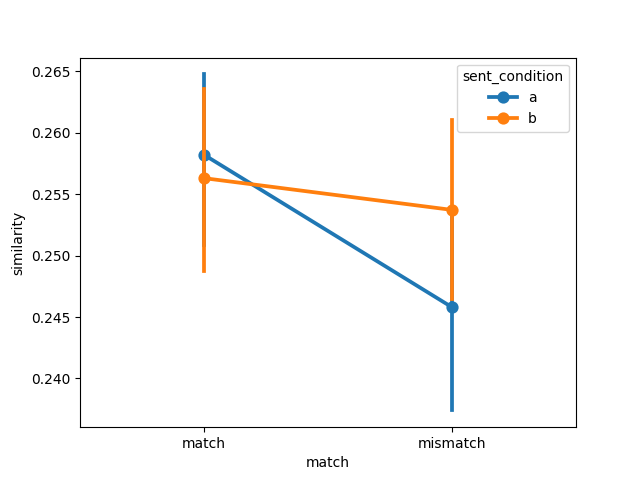

The file beside this chart, header and first rows:
item, object, item_type, sent_condition, media_condition, match, similarity, model, dataset
35, airplane, original, a, a, match, 0.2468, ViT-B-32, pecher2006
53, apple, original, a, a, match, 0.2831, ViT-B-32, pecher2006
1, apple pie, new, a, a, match, 0.2445, ViT-B-32, pecher2006
21, avocado, new new, a, a, match, 0.2913, ViT-B-32, pecher2006
39, balloon, original, a, a, match, 0.2363, ViT-B-32, pecher2006
32, banana, new new, a, a, match, 0.2446, ViT-B-32, pecher2006
47, book, original, a, a, match, 0.2182, ViT-B-32, pecher2006
40, bread, original, a, a, match, 0.2532, ViT-B-32, pecher2006
12, carrot, new, a, a, match, 0.227, ViT-B-32, pecher2006
28, cheesecake, new new, a, a, match, 0.2149, ViT-B-32, pecher2006
36, chicken, original, a, a, match, 0.2656, ViT-B-32, pecher2006
54, cigarette, original, a, a, match, 0.2265, ViT-B-32, pecher2006
7, coat, new, a, a, match, 0.2267, ViT-B-32, pecher2006
55, corn, original, a, a, match, 0.2872, ViT-B-32, pecher2006
18, cucumber, new, a, a, match, 0.2248, ViT-B-32, pecher2006
56, eagle, original, a, a, match, 0.2998, ViT-B-32, pecher2006
41, egg, original, a, a, match, 0.2942, ViT-B-32, pecher2006
48, fish, original, a, a, match, 0.2513, ViT-B-32, pecher2006
22, frog, new new, a, a, match, 0.2664, ViT-B-32, pecher2006
13, garbage bag, new, a, a, match, 0.2675, ViT-B-32, pecher2006
14, goose, new, a, a, match, 0.2836, ViT-B-32, pecher2006
37, hockey, original, a, a, match, 0.2845, ViT-B-32, pecher2006
2, horse, new, a, a, match, 0.2582, ViT-B-32, pecher2006
29, hose, new new, a, a, match, 0.278, ViT-B-32, pecher2006
15, ice, new, a, a, match, 0.2543, ViT-B-32, pecher2006
33, ketchup, new new, a, a, match, 0.1995, ViT-B-32, pecher2006
19, lamp, new, a, a, match, 0.2656, ViT-B-32, pecher2006
49, lemon, original, a, a, match, 0.2448, ViT-B-32, pecher2006
38, lime, original, a, a, match, 0.2719, ViT-B-32, pecher2006
57, lobster, original, a, a, match, 0.2743, ViT-B-32, pecher2006
20, map, new, a, a, match, 0.2425, ViT-B-32, pecher2006
8, match, new, a, a, match, 0.1839, ViT-B-32, pecher2006
42, mushroom, original, a, a, match, 0.2746, ViT-B-32, pecher2006
43, newspaper, original, a, a, match, 0.2933, ViT-B-32, pecher2006
50, onion, original, a, a, match, 0.2557, ViT-B-32, pecher2006
9, owl, new, a, a, match, 0.2899, ViT-B-32, pecher2006
23, paint, new new, a, a, match, 0.2578, ViT-B-32, pecher2006
44, pineapple, original, a, a, match, 0.297, ViT-B-32, pecher2006
10, pumpkin, new, a, a, match, 0.2867, ViT-B-32, pecher2006
45, sailboat, original, a, a, match, 0.2065, ViT-B-32, pecher2006
3, scarf, new, a, a, match, 0.2661, ViT-B-32, pecher2006
58, shirt, original, a, a, match, 0.2324, ViT-B-32, pecher2006
4, shoelace, new, a, a, match, 0.2935, ViT-B-32, pecher2006
30, soap, new new, a, a, match, 0.2616, ViT-B-32, pecher2006
59, spaghetti, original, a, a, match, 0.2518, ViT-B-32, pecher2006
11, squid, new, a, a, match, 0.2812, ViT-B-32, pecher2006
5, staple, new, a, a, match, 0.2576, ViT-B-32, pecher2006
26, sugar, new new, a, a, match, 0.2518, ViT-B-32, pecher2006
16, swiss knife, new, a, a, match, 0.2481, ViT-B-32, pecher2006
31, tape, new new, a, a, match, 0.2638, ViT-B-32, pecher2006
27, tinfoil, new new, a, a, match, 0.2545, ViT-B-32, pecher2006
60, tissue, original, a, a, match, 0.2544, ViT-B-32, pecher2006
46, tomato, original, a, a, match, 0.2936, ViT-B-32, pecher2006
51, towel, original, a, a, match, 0.2577, ViT-B-32, pecher2006
17, umbrella, new, a, a, match, 0.2382, ViT-B-32, pecher2006
24, walnut, new new, a, a, match, 0.3005, ViT-B-32, pecher2006
52, watermelon, original, a, a, match, 0.2493, ViT-B-32, pecher2006
6, wheat, new, a, a, match, 0.28, ViT-B-32, pecher2006
34, wool, new new, a, a, match, 0.2964, ViT-B-32, pecher2006
25, zodiac, new new, a, a, match, 0.1866, ViT-B-32, pecher2006
... 180 more rows
